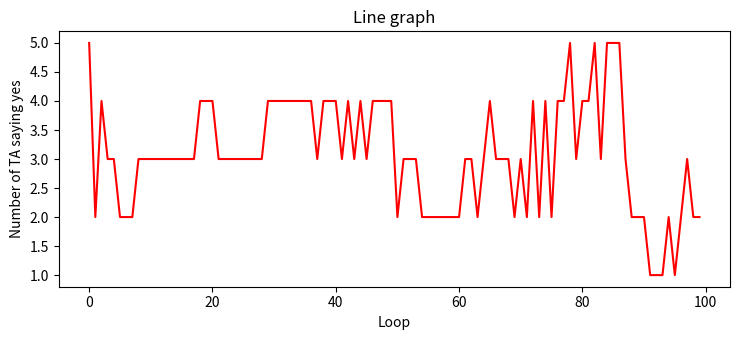

The script that saved this image:
import random
import matplotlib.pyplot as plt
import numpy as np
class Environment:
    def __init__(self, penalty_probability):
        self.penalty_probability = penalty_probability #probability of receiving a punishment regardless of the action
         

    def penalty(self, counter, ta):
        random_value=random.random()
        if counter>=0 and counter<4: 
           
            self.penalty_probability=1-(counter*0.2)

            print("Random number is", ta, "is", random_value, "\n")
            print("Penalty prob for", ta, "is", self.penalty_probability, "\n")
            if random_value <= self.penalty_probability:
                    return True
            else:
                    return False
        
        if counter==4 or counter==5:
            self.penalty_probability=1-(0.6-(counter-3)*0.2)
            print("Penalty prob for", ta, "is", self.penalty_probability, "\n")
            if random_value <= self.penalty_probability:
                    return True
            else:
                    return False
     
            

  

class Tsetlin:
    def __init__(self, n):
        # n is the number of states per action
        self.n = n

        # Initial state selected randomly
        self.state = random.choice([self.n, self.n+1])

    #no changes here
    def reward(self):
        if self.state <= self.n and self.state > 1:
            self.state -= 1
        elif self.state > self.n and self.state < 2*self.n:
            self.state += 1


    def penalize(self):
        if self.state <= self.n:
            self.state += 1
        elif self.state > self.n:
            self.state -= 1
    #a little change here:

    def makeDecision(self):
        if self.state <= self.n:
            return "yes"
        else:
            return "no"


yes_no_count=[0,0]

env = Environment(1)

la1 = Tsetlin(3)
la2 = Tsetlin(3)
la3 = Tsetlin(3)
la4= Tsetlin(3)
la5= Tsetlin(3)
array=[]

for i in range(100):
    word1=la1.makeDecision()
    word2=la2.makeDecision()
    word3=la3.makeDecision()
    word4=la4.makeDecision()
    word5=la5.makeDecision()

    yes_and_no=[word1, word2, word3, word4, word5]
    print("=========Loop ",i,"==========\n")
    print(yes_and_no)
 
    counter=yes_and_no.count("yes")
    array.append(counter)
    print("Counter: ", counter, "\n")
    print("^^^^^^^^^^^^^^^^^^^\n")
    penalty_for_la1 = env.penalty(counter, "LA1")
    penalty_for_la2 = env.penalty(counter, "LA2")
    penalty_for_la3 = env.penalty(counter, "LA3")
    penalty_for_la4 = env.penalty(counter, "LA4") 
    penalty_for_la5 = env.penalty(counter, "LA5")
    print("^^^^^^^^^^^^^^^^^^^\n")
  
         
    if penalty_for_la1:
        print("Penalty for LA1", end = ' ')
        la1.penalize()
    else:
        print("Reward for LA1", end = ' ')
        la1.reward()
  

    if penalty_for_la2:
        print("Penalty for LA2", penalty_for_la2, end = ' ')
        la2.penalize()
    else:
        print("Reward for LA2", end = ' ')
        la2.reward()

    if penalty_for_la3:
        print("Penalty for LA3", end = ' ')
        la3.penalize()
    else:
        print("Penalty for LA3", end = ' ')
        la3.reward()


    if penalty_for_la4:
        print("Penalty for LA4", end = ' ')
        la4.penalize()
    else:
        print("Reward for LA4", end = ' ')
        la4.reward()

    if penalty_for_la5:
        print("Penalty for LA5", end = ' ')
        la5.penalize()
    else:
        print("Reward for LA5", end = ' ')
        la5.reward()
    
    print("\n")
    print("===================\n")





plt.rcParams["figure.figsize"] = [7.50, 3.50]
plt.rcParams["figure.autolayout"] = True

y = array
x = range(100)

plt.title("Line graph")
plt.plot(x, y, color="red")

plt.xlabel("Loop")
plt.ylabel("Number of TA saying yes")
plt.show()

# M=0 penalty=1
#M 1  penalty 0.8
# M 2 penlty = 0.6
# M3 penalty 0.4
# M4 penalty 0.6
# M5 penalty 0.8
